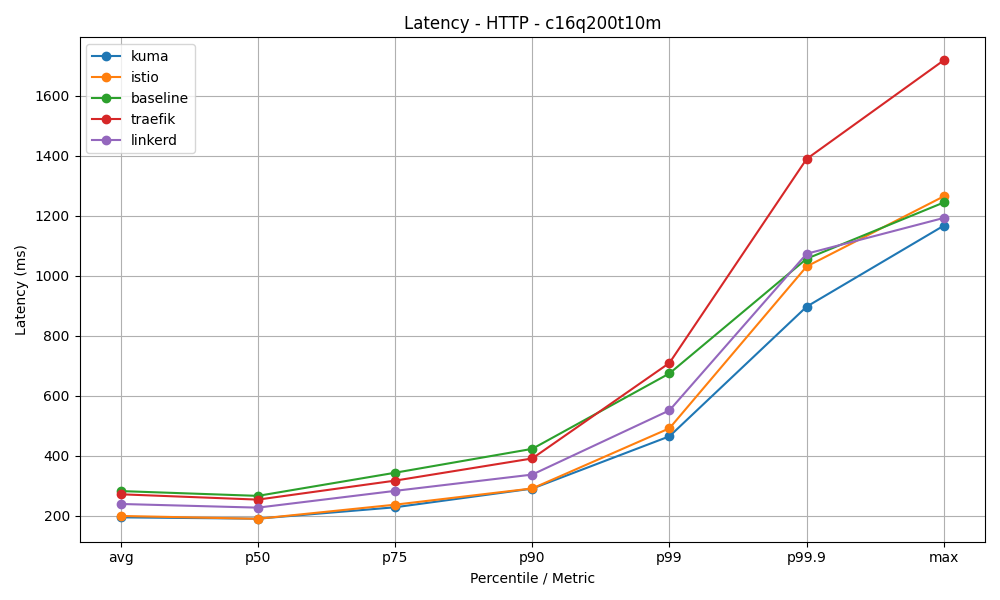

The data file committed next to this chart (first rows):
mesh, avg, p50, p75, p90, p99, p99.9, max
kuma, 194.9, 190.5, 228.5, 290.7, 465.1, 897.4, 1168
istio, 199.6, 190.1, 237.1, 291.3, 491.8, 1031, 1265
baseline, 282.5, 266.5, 343.6, 423.3, 674.8, 1057, 1245
traefik, 271.8, 254, 317.4, 391.3, 709.8, 1390, 1719
linkerd, 239.5, 227.3, 283.2, 337.5, 551.6, 1074, 1193
